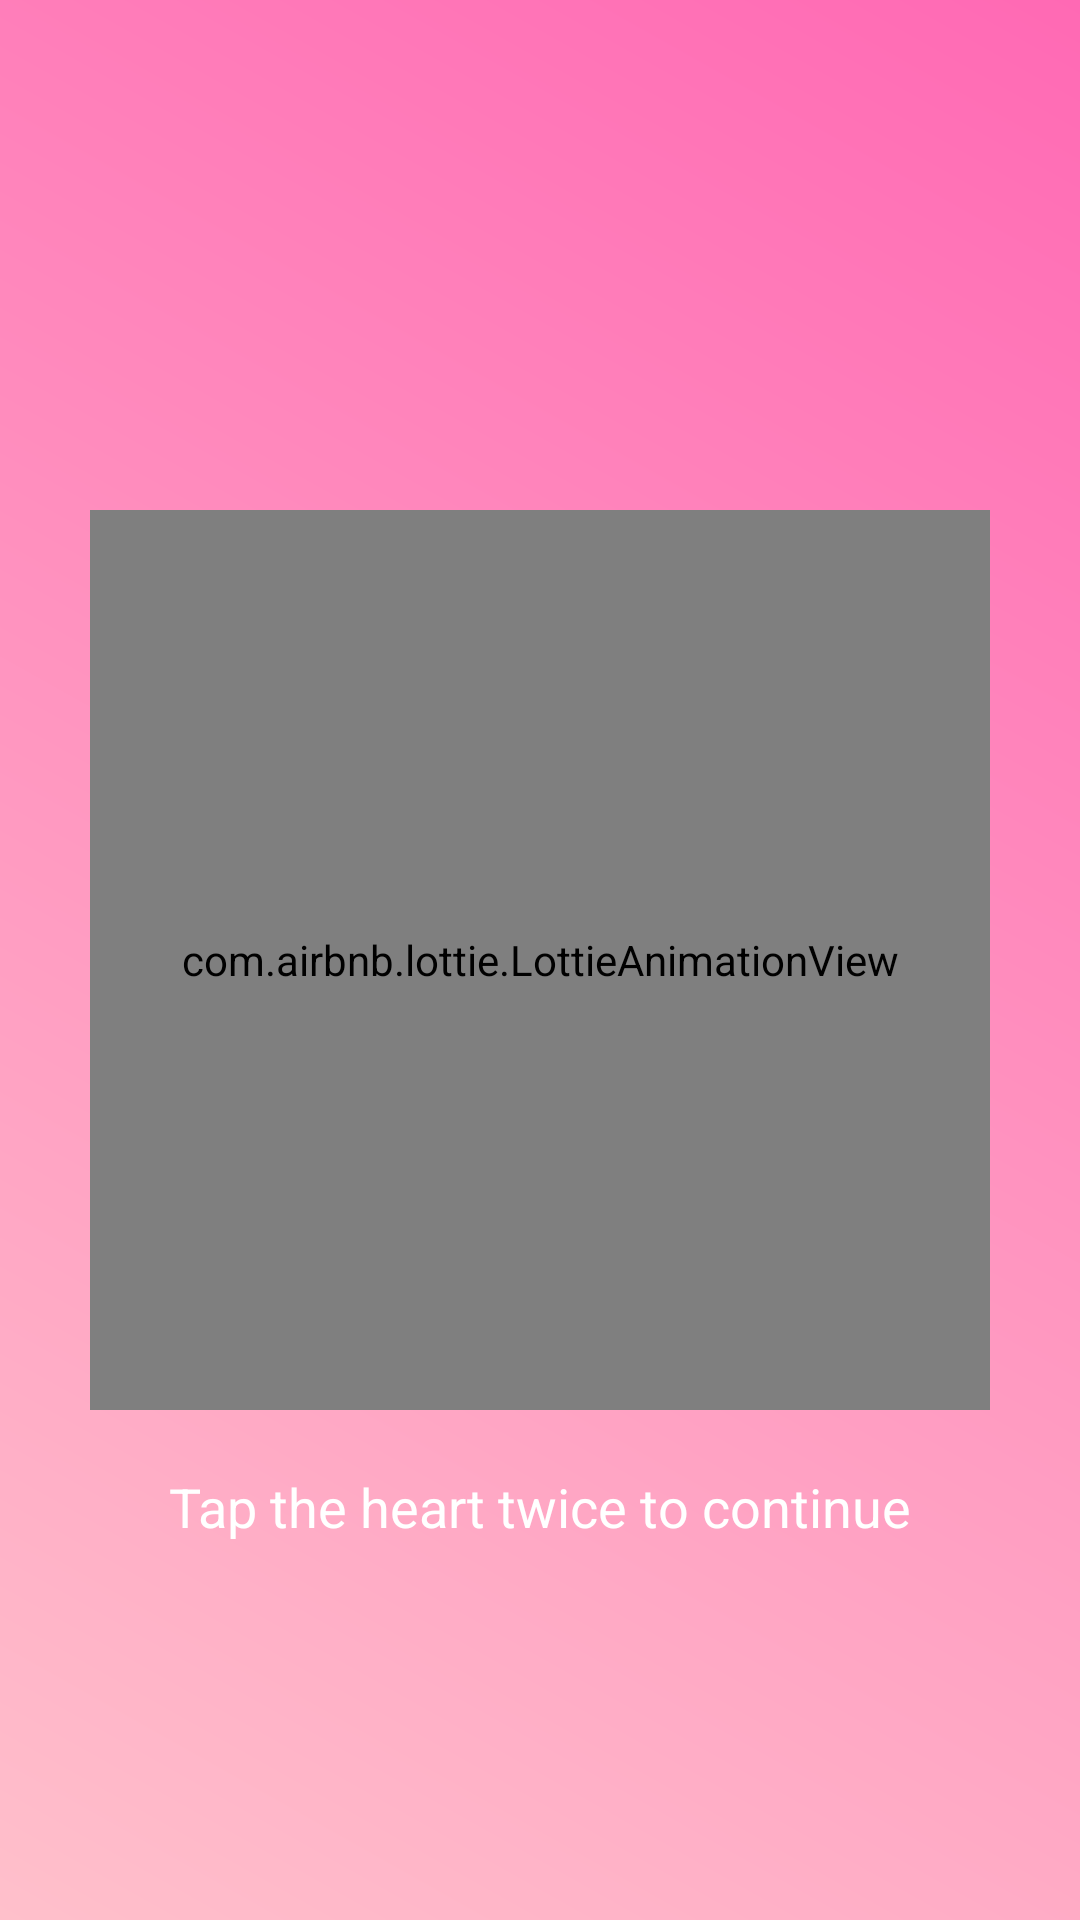

Android layout source for this screen:
<!-- AndroidManifest.xml: application theme Theme.CalmApp -->
<!-- res/layout/activity_main.xml -->
<?xml version="1.0" encoding="utf-8"?>
<RelativeLayout xmlns:android="http://schemas.android.com/apk/res/android"
    xmlns:app="http://schemas.android.com/apk/res-auto"
    android:layout_width="match_parent"
    android:layout_height="match_parent"
    android:background="@drawable/gradient_background"> 

    <com.airbnb.lottie.LottieAnimationView
        android:id="@+id/heartAnimation"
        android:layout_width="300dp"
        android:layout_height="300dp"
        android:layout_centerInParent="true"
        app:lottie_autoPlay="true"
        app:lottie_loop="true"
        app:lottie_rawRes="@raw/heart" />

    <TextView
        android:layout_width="wrap_content"
        android:layout_height="wrap_content"
        android:text="Tap the heart twice to continue"
        android:textSize="18sp"
        android:textColor="#FFFFFF"
        android:layout_centerHorizontal="true"
        android:layout_marginTop="20dp"
        android:layout_below="@id/heartAnimation" />
</RelativeLayout>
<!-- resources referenced by this layout -->
<resources>
  <!-- drawable gradient_background (drawable) -->
  <shape xmlns:android="http://schemas.android.com/apk/res/android">
      <gradient
          android:startColor="#FFC0CB"
          android:endColor="#FF69B4"
          android:angle="45" />
  </shape>
  <style name="Theme.CalmApp" parent="Base.Theme.CalmApp" />
  <style name="Base.Theme.CalmApp" parent="Theme.Material3.DayNight.NoActionBar">
          
          
      </style>
</resources>
